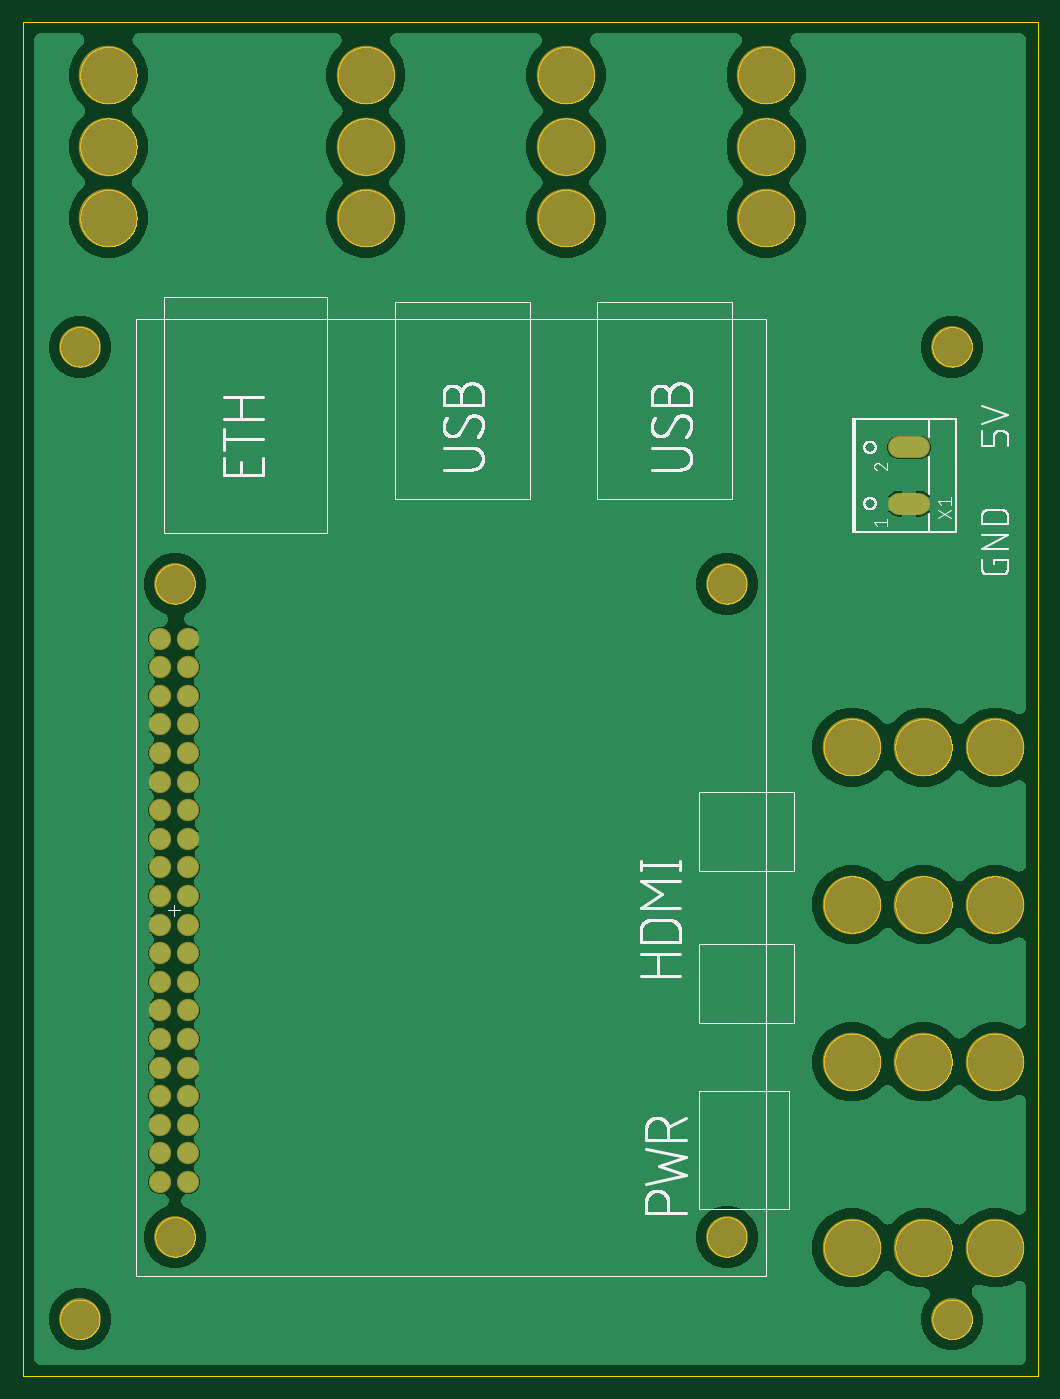
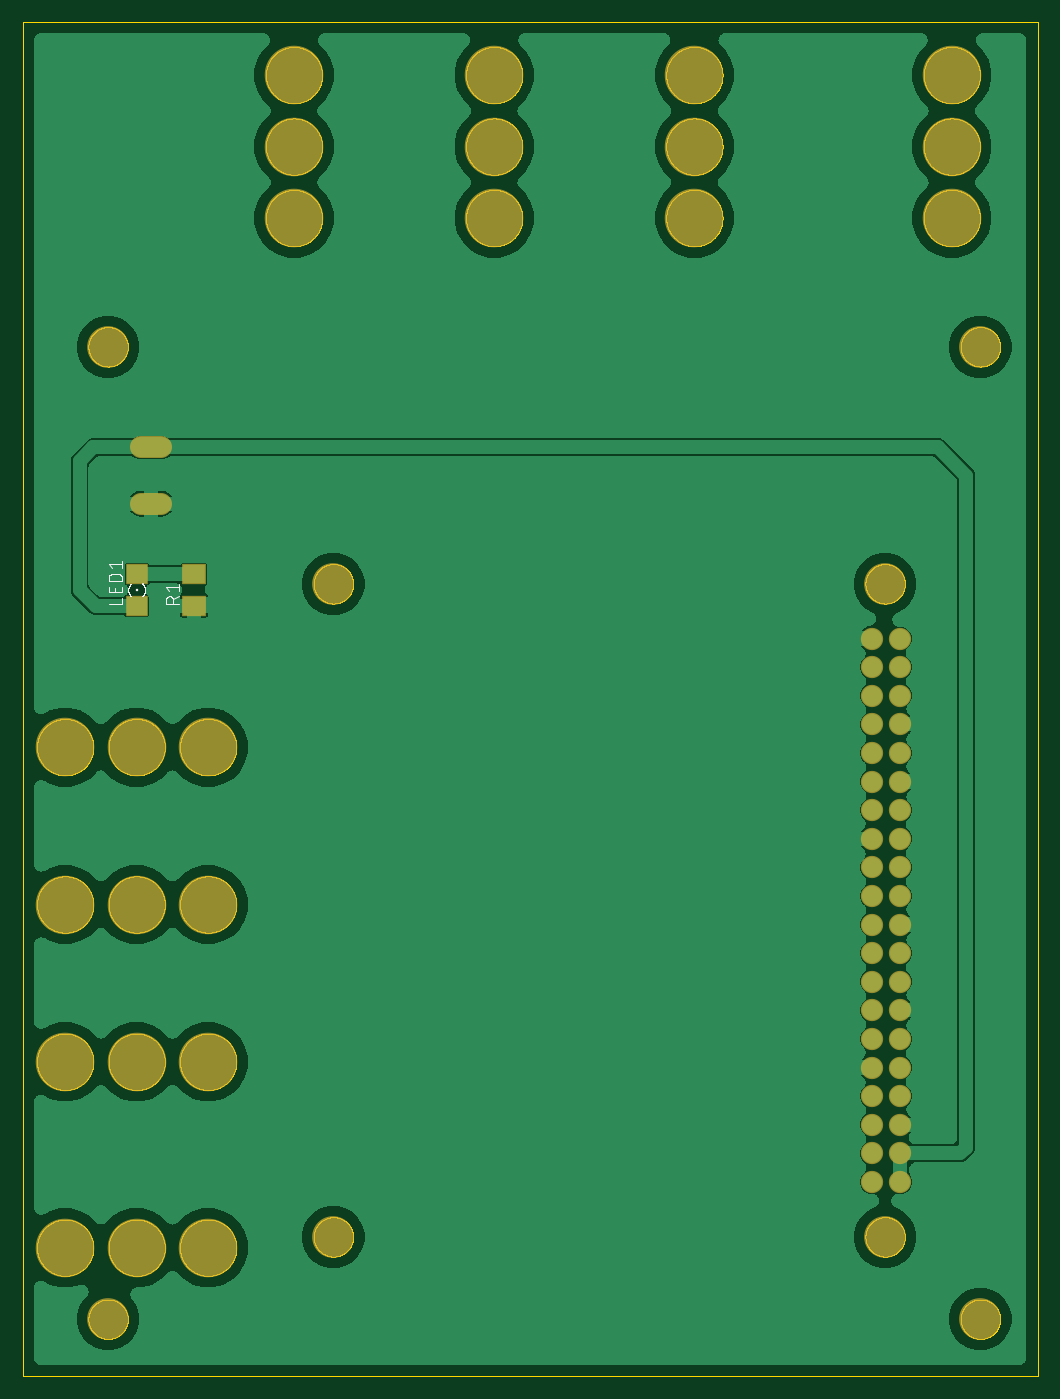
Circuit board: 8 layer files. Board 90.2 x 120.3 mm.
- bottom_copper: copper_bottom.gbr (163519 bytes)
- top_copper: copper_top.gbr (147620 bytes)
- outline: profile.gbr (157600 bytes)
- bottom_silk: silkscreen_bottom.gbr (6987 bytes)
- top_silk: silkscreen_top.gbr (54046 bytes)
- bottom_mask: soldermask_bottom.gbr (1834 bytes)
- top_mask: soldermask_top.gbr (1689 bytes)
- paste: solderpaste_bottom.gbr (290 bytes)

=== bottom_copper: copper_bottom.gbr (163519 bytes, source omitted) ===
=== top_copper: copper_top.gbr (147620 bytes, source omitted) ===
=== outline: profile.gbr (157600 bytes, source omitted) ===
=== bottom_silk: silkscreen_bottom.gbr (6987 bytes, source omitted) ===
=== top_silk: silkscreen_top.gbr (54046 bytes, source omitted) ===
=== bottom_mask: soldermask_bottom.gbr ===
G04 EAGLE Gerber RS-274X export*
G75*
%MOMM*%
%FSLAX34Y34*%
%LPD*%
%INSoldermask Bottom*%
%IPPOS*%
%AMOC8*
5,1,8,0,0,1.08239X$1,22.5*%
G01*
%ADD10C,5.203200*%
%ADD11C,3.703200*%
%ADD12C,1.981200*%
%ADD13C,1.993900*%
%ADD14R,2.006200X1.803200*%
%ADD15R,2.203200X1.803200*%


D10*
X736600Y419100D03*
X800100Y419100D03*
X863600Y419100D03*
X736600Y279400D03*
X800100Y279400D03*
X863600Y279400D03*
X736600Y114300D03*
X800100Y114300D03*
X863600Y114300D03*
X736600Y558800D03*
X800100Y558800D03*
X863600Y558800D03*
X304800Y1028700D03*
X304800Y1092200D03*
X304800Y1155700D03*
X482600Y1028700D03*
X482600Y1092200D03*
X482600Y1155700D03*
X660400Y1028700D03*
X660400Y1092200D03*
X660400Y1155700D03*
X76200Y1028700D03*
X76200Y1092200D03*
X76200Y1155700D03*
D11*
X50800Y914400D03*
X50800Y50800D03*
X825500Y50800D03*
X825500Y914400D03*
X625400Y123900D03*
X135400Y123900D03*
X135400Y703900D03*
X625400Y703900D03*
D12*
X121920Y172720D03*
X147320Y172720D03*
X121920Y198120D03*
X147320Y198120D03*
X147320Y223520D03*
X121920Y223520D03*
X121920Y248920D03*
X147320Y248920D03*
X147320Y274320D03*
X121920Y274320D03*
X121920Y299720D03*
X147320Y299720D03*
X147320Y325120D03*
X121920Y325120D03*
X121920Y350520D03*
X147320Y350520D03*
X147320Y375920D03*
X121920Y375920D03*
X121920Y401320D03*
X147320Y401320D03*
X147320Y426720D03*
X121920Y426720D03*
X121920Y452120D03*
X147320Y452120D03*
X147320Y477520D03*
X121920Y477520D03*
X121920Y502920D03*
X147320Y502920D03*
X147320Y528320D03*
X121920Y528320D03*
X121920Y553720D03*
X147320Y553720D03*
X147320Y579120D03*
X121920Y579120D03*
X121920Y604520D03*
X147320Y604520D03*
X147320Y629920D03*
X121920Y629920D03*
X121920Y655320D03*
X147320Y655320D03*
D13*
X778447Y775100D02*
X796354Y775100D01*
X796354Y825100D02*
X778447Y825100D01*
D14*
X800100Y684280D03*
X800100Y712720D03*
D15*
X749300Y684500D03*
X749300Y712500D03*
M02*

=== top_mask: soldermask_top.gbr ===
G04 EAGLE Gerber RS-274X export*
G75*
%MOMM*%
%FSLAX34Y34*%
%LPD*%
%INSoldermask Top*%
%IPPOS*%
%AMOC8*
5,1,8,0,0,1.08239X$1,22.5*%
G01*
%ADD10C,5.203200*%
%ADD11C,3.703200*%
%ADD12C,1.981200*%
%ADD13C,1.993900*%


D10*
X736600Y419100D03*
X800100Y419100D03*
X863600Y419100D03*
X736600Y279400D03*
X800100Y279400D03*
X863600Y279400D03*
X736600Y114300D03*
X800100Y114300D03*
X863600Y114300D03*
X736600Y558800D03*
X800100Y558800D03*
X863600Y558800D03*
X304800Y1028700D03*
X304800Y1092200D03*
X304800Y1155700D03*
X482600Y1028700D03*
X482600Y1092200D03*
X482600Y1155700D03*
X660400Y1028700D03*
X660400Y1092200D03*
X660400Y1155700D03*
X76200Y1028700D03*
X76200Y1092200D03*
X76200Y1155700D03*
D11*
X50800Y914400D03*
X50800Y50800D03*
X825500Y50800D03*
X825500Y914400D03*
X625400Y123900D03*
X135400Y123900D03*
X135400Y703900D03*
X625400Y703900D03*
D12*
X121920Y172720D03*
X147320Y172720D03*
X121920Y198120D03*
X147320Y198120D03*
X147320Y223520D03*
X121920Y223520D03*
X121920Y248920D03*
X147320Y248920D03*
X147320Y274320D03*
X121920Y274320D03*
X121920Y299720D03*
X147320Y299720D03*
X147320Y325120D03*
X121920Y325120D03*
X121920Y350520D03*
X147320Y350520D03*
X147320Y375920D03*
X121920Y375920D03*
X121920Y401320D03*
X147320Y401320D03*
X147320Y426720D03*
X121920Y426720D03*
X121920Y452120D03*
X147320Y452120D03*
X147320Y477520D03*
X121920Y477520D03*
X121920Y502920D03*
X147320Y502920D03*
X147320Y528320D03*
X121920Y528320D03*
X121920Y553720D03*
X147320Y553720D03*
X147320Y579120D03*
X121920Y579120D03*
X121920Y604520D03*
X147320Y604520D03*
X147320Y629920D03*
X121920Y629920D03*
X121920Y655320D03*
X147320Y655320D03*
D13*
X778447Y775100D02*
X796354Y775100D01*
X796354Y825100D02*
X778447Y825100D01*
M02*

=== paste: solderpaste_bottom.gbr ===
G04 EAGLE Gerber RS-274X export*
G75*
%MOMM*%
%FSLAX34Y34*%
%LPD*%
%INSolderpaste Bottom*%
%IPPOS*%
%AMOC8*
5,1,8,0,0,1.08239X$1,22.5*%
G01*
%ADD10R,1.803000X1.600000*%
%ADD11R,2.000000X1.600000*%


D10*
X800100Y684280D03*
X800100Y712720D03*
D11*
X749300Y684500D03*
X749300Y712500D03*
M02*

